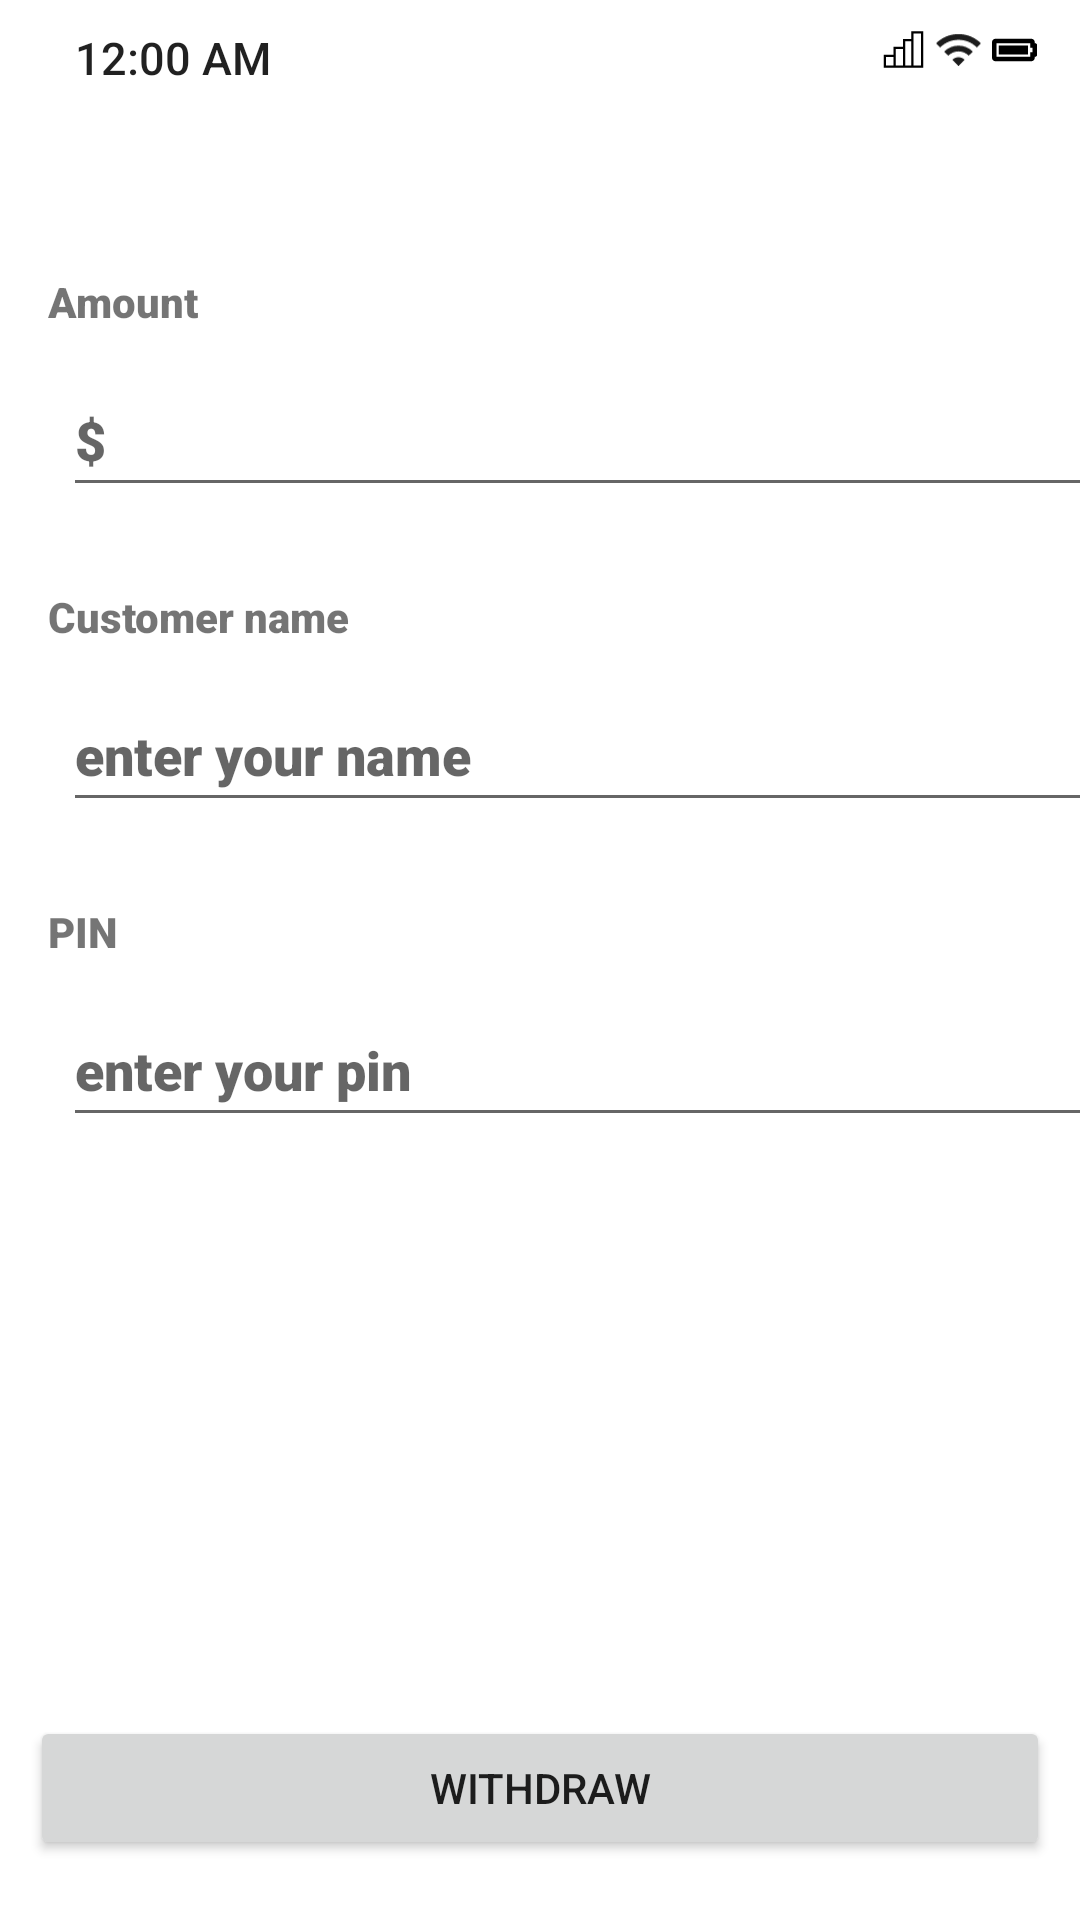

Produce the Android XML layout that renders to this screen, including the resource entries it uses.
<!-- AndroidManifest.xml: application theme Theme.Bankme -->
<!-- res/layout/activity_withdraw.xml -->
<?xml version="1.0" encoding="utf-8"?>
<androidx.constraintlayout.widget.ConstraintLayout xmlns:android="http://schemas.android.com/apk/res/android"
    xmlns:app="http://schemas.android.com/apk/res-auto"
    xmlns:tools="http://schemas.android.com/tools"
    android:layout_width="match_parent"
    android:layout_height="match_parent"
    tools:context=".Withdraw_activity">



    <Space
        android:id="@+id/statusbar"
        android:layout_width="match_parent"
        android:layout_height="0dp"
        app:layout_constraintDimensionRatio="10"
        app:layout_constraintTop_toTopOf="parent"
        app:layout_constraintLeft_toLeftOf="parent"
        app:layout_constraintEnd_toEndOf="parent"
        />

    <TextClock
        android:id="@+id/textClock"
        android:layout_width="wrap_content"
        android:layout_height="wrap_content"
        app:layout_constraintStart_toStartOf="parent"
        app:layout_constraintTop_toTopOf="parent"
        android:layout_marginTop="9dp"
        android:layout_marginStart="25dp"
        android:format12Hour="hh:mm a"
        android:fontFamily="sans-serif-medium"
        android:textSize="15sp"
        />

    <View
        android:id="@+id/statusbar_icons_view"
        android:layout_width="200dp"
        android:layout_height="44dp"
        app:layout_constraintEnd_toEndOf="parent"
        app:layout_constraintTop_toTopOf="parent"/>


    <ImageView
        android:id="@+id/IV_mobile_data"
        android:layout_marginStart="130dp"
        android:layout_width="15dp"
        android:layout_height="15dp"
        android:layout_marginTop="9dp"
        android:contentDescription="@string/mobile_data_indicator"
        android:src="@drawable/ic_mobiledata"
        app:layout_constraintEnd_toStartOf="@id/IV_wifi"
        app:layout_constraintStart_toStartOf="@+id/statusbar_icons_view"
        app:layout_constraintTop_toTopOf="parent" />

    <ImageView
        android:id="@+id/IV_wifi"
        android:layout_width="15dp"
        android:layout_height="15dp"
        android:src="@drawable/ic_wifi"
        app:layout_constraintEnd_toEndOf="@id/IV_battery"
        app:layout_constraintStart_toEndOf="@id/IV_mobile_data"
        app:layout_constraintTop_toTopOf="parent"
        android:layout_marginTop="9dp"
        android:contentDescription="@string/mobile_data_indicator"
        />

    <ImageView
        android:id="@+id/IV_battery"
        android:layout_marginEnd="11dp"
        android:layout_width="15dp"
        android:layout_height="15dp"
        android:src="@drawable/ic_battery"
        app:layout_constraintEnd_toEndOf="@id/statusbar_icons_view"
        app:layout_constraintTop_toTopOf="parent"
        app:layout_constraintStart_toEndOf="@id/IV_wifi"
        android:layout_marginTop="9dp"
        app:layout_constraintHorizontal_chainStyle="spread"
        android:contentDescription="@string/mobile_data_indicator" />


    <View
        android:id="@+id/phone_num_group"
        android:layout_width="382dp"
        android:layout_height="85dp"
        android:layout_marginStart="16dp"
        android:layout_marginTop="20dp"
        app:layout_constraintStart_toStartOf="parent"
        app:layout_constraintTop_toBottomOf="@+id/TW_amount_in_int" />


    <TextView
        android:id="@+id/TW_amount_in_int"
        android:gravity="center_horizontal"
        android:layout_width="wrap_content"
        android:layout_height="wrap_content"
        android:text=""
        android:textSize="27sp"
        app:layout_constraintTop_toTopOf="@id/statusbar"
        app:layout_constraintStart_toStartOf="parent"
        app:layout_constraintEnd_toEndOf="parent"

        android:layout_marginTop="30dp"/>

    <ImageButton
        android:id="@+id/back_button"
        android:layout_width="wrap_content"
        android:layout_height="wrap_content"
        android:layout_marginStart="16dp"
        app:layout_constraintStart_toStartOf="parent"
        app:layout_constraintTop_toTopOf="@id/statusbar"
        android:layout_marginTop="30dp"
        android:src="@drawable/ic_baseline_arrow_back_ios_24"
        android:backgroundTint="@color/white"

        />


    <TextView
        android:id="@+id/TW_amount_activity_Withrdaw"
        android:layout_width="wrap_content"
        android:layout_height="wrap_content"
        app:layout_constraintTop_toTopOf="@id/phone_num_group"
        app:layout_constraintStart_toStartOf="@id/phone_num_group"
        android:text="@string/amount"
        android:layout_marginTop="5dp"
        android:fontFamily="sans-serif-black"
        />

    <View
        android:id="@+id/ET_money_to_transfer_rectangle"
        android:layout_width="382dp"
        android:layout_height="50dp"
        app:layout_constraintBottom_toBottomOf="@id/phone_num_group"
        app:layout_constraintStart_toStartOf="parent"
        android:layout_marginStart="16dp"


        />

    <EditText
        android:id="@+id/ET_money_to_transfer"
        android:layout_width="370dp"
        android:layout_height="wrap_content"
        android:layout_marginStart="5dp"
        android:autofillHints=""
        android:fontFamily="sans-serif-black"
        android:hint="@string/dollar"
        android:inputType="number"
        android:minHeight="48dp"
        app:layout_constraintStart_toStartOf="@id/ET_money_to_transfer_rectangle"
        app:layout_constraintTop_toTopOf="@id/ET_money_to_transfer_rectangle"
        tools:ignore="TextFields" />


    <View
        android:id="@+id/password_group"
        android:layout_width="382dp"
        android:layout_height="85dp"
        android:layout_marginStart="16dp"
        android:layout_marginTop="20dp"
        app:layout_constraintStart_toStartOf="parent"
        app:layout_constraintTop_toBottomOf="@+id/phone_num_group" />

    <TextView
        android:id="@+id/TW_Customer_name"
        android:layout_width="wrap_content"
        android:layout_height="wrap_content"
        app:layout_constraintTop_toTopOf="@id/password_group"
        app:layout_constraintStart_toStartOf="@id/password_group"
        android:text="@string/customer_name"
        android:layout_marginTop="5dp"
        android:fontFamily="sans-serif-black"
        />
    <View
        android:id="@+id/password_rectangle"
        android:layout_width="382dp"
        android:layout_height="50dp"
        app:layout_constraintBottom_toBottomOf="@id/password_group"
        app:layout_constraintStart_toStartOf="parent"
        android:layout_marginStart="16dp"

        />

    <EditText
        android:id="@+id/ET_Customer_name"
        android:layout_width="370dp"
        android:layout_height="wrap_content"
        android:layout_marginStart="5dp"
        android:hint="@string/enter_your_name"
        android:minHeight="48dp"
        android:fontFamily="sans-serif-black"
        app:layout_constraintStart_toStartOf="@id/password_rectangle"
        app:layout_constraintTop_toTopOf="@id/password_rectangle"
        android:inputType="textPersonName"
        />



    <View
        android:id="@+id/pin_group"
        android:layout_width="382dp"
        android:layout_height="85dp"
        android:layout_marginStart="16dp"
        android:layout_marginTop="20dp"
        app:layout_constraintStart_toStartOf="parent"
        app:layout_constraintTop_toBottomOf="@+id/password_group" />

    <TextView
        android:id="@+id/TW_pin"
        android:layout_width="wrap_content"
        android:layout_height="wrap_content"
        app:layout_constraintTop_toTopOf="@id/pin_group"
        app:layout_constraintStart_toStartOf="@id/pin_group"
        android:text="@string/pin"
        android:layout_marginTop="5dp"
        android:fontFamily="sans-serif-black"
        />
    <View
        android:id="@+id/pin_rectangle"
        android:layout_width="382dp"
        android:layout_height="50dp"
        app:layout_constraintBottom_toBottomOf="@id/pin_group"
        app:layout_constraintStart_toStartOf="parent"
        android:layout_marginStart="16dp"

        />

    <EditText
        android:id="@+id/ET_pin"
        android:layout_width="370dp"
        android:layout_height="wrap_content"
        android:layout_marginStart="5dp"
        android:hint="@string/enter_your_pin"
        android:minHeight="48dp"
        android:fontFamily="sans-serif-black"
        app:layout_constraintStart_toStartOf="@id/pin_rectangle"
        app:layout_constraintTop_toTopOf="@id/pin_rectangle"
        android:inputType="numberPassword"
        />

    <Button
        android:id="@+id/BTN_withdraw_activity_withdraw"
        android:layout_width="match_parent"
        android:layout_height="wrap_content"
        android:layout_marginStart="10dp"
        android:layout_marginEnd="10dp"
        app:layout_constraintDimensionRatio="0.5"
        app:layout_constraintStart_toStartOf="parent"
        app:layout_constraintEnd_toEndOf="parent"
        app:layout_constraintBottom_toBottomOf="parent"
        android:layout_marginBottom="20dp"
        android:text="@string/withdraw"/>

</androidx.constraintlayout.widget.ConstraintLayout>
<!-- resources referenced by this layout -->
<resources>
  <color name="white">#FFFFFFFF</color>
  <!-- drawable ic_battery (drawable) -->
  <vector android:height="16dp" android:viewportHeight="512"
      android:viewportWidth="640" android:width="20dp" xmlns:android="http://schemas.android.com/apk/res/android">
      <path android:fillColor="#FF000000" android:pathData="M544,160v64h32v64h-32v64L64,352L64,160h480m16,-64L48,96c-26.51,0 -48,21.49 -48,48v224c0,26.51 21.49,48 48,48h512c26.51,0 48,-21.49 48,-48v-16h8c13.255,0 24,-10.745 24,-24L640,184c0,-13.255 -10.745,-24 -24,-24h-8v-16c0,-26.51 -21.49,-48 -48,-48zM512,192L96,192v128h416L512,192z"/>
  </vector>
  <!-- drawable ic_mobiledata (drawable) -->
  <vector xmlns:android="http://schemas.android.com/apk/res/android"
      android:width="32dp"
      android:height="32dp"
      android:viewportWidth="8.466666"
      android:viewportHeight="8.466667">
    <path
        android:pathData="m5.70422,0.79373v0.21252,1.2594L4.15557,2.26566v0.21252,1.21889L2.34196,3.69708v0.21004,1.29992L0.52917,5.20706v0.21252,2.25336L2.34196,7.67294 2.76162,7.67294 4.57524,7.67294 6.12059,7.67294 7.9375,7.67294v-6.87917zM6.12718,1.21878h1.38983v6.0291L6.12718,7.24789ZM4.57853,2.68823h1.1224v4.55965L4.57853,7.24789ZM2.76491,4.11963h1.39066v3.12825L2.76491,7.24786ZM0.95212,5.62875L2.34196,5.62875v1.61912L0.95212,7.24786Z"
        android:strokeLineJoin="miter"
        android:strokeWidth="0.26458332"
        android:fillColor="#000000"
        android:strokeColor="#00000000"
        android:fillType="nonZero"
        android:strokeLineCap="round"/>
  </vector>
  <!-- drawable ic_wifi (drawable) -->
  <vector android:height="23.272728dp" android:viewportHeight="16"
      android:viewportWidth="22" android:width="32dp" xmlns:android="http://schemas.android.com/apk/res/android">
      <path android:fillColor="#1D1D1D" android:fillType="evenOdd"
          android:pathData="M0,5L2,7C6.97,2.03 15.03,2.03 20,7L22,5C15.93,-1.07 6.08,-1.07 0,5ZM8,13L11,16L14,13C12.35,11.34 9.66,11.34 8,13ZM4,9L6,11C8.76,8.24 13.24,8.24 16,11L18,9C14.14,5.14 7.87,5.14 4,9Z"
          android:strokeColor="#00000000" android:strokeWidth="1"/>
  </vector>
  <string name="amount">Amount</string>
  <string name="customer_name">Customer name</string>
  <string name="dollar">$</string>
  <string name="enter_your_name">enter your name</string>
  <string name="enter_your_pin">enter your pin</string>
  <string name="mobile_data_indicator">mobile data indicator</string>
  <string name="pin">PIN</string>
  <string name="withdraw">WITHDRAW</string>
  <style name="Theme.Bankme" parent="Theme.MaterialComponents.DayNight.NoActionBar">
          
          <item name="colorPrimary">@color/purple_500</item>
          <item name="colorPrimaryVariant">@color/purple_700</item>
          <item name="colorOnPrimary">@color/white</item>
          
          <item name="colorSecondary">@color/teal_200</item>
          <item name="colorSecondaryVariant">@color/teal_700</item>
          <item name="colorOnSecondary">@color/black</item>
          
          <item name="android:statusBarColor" tools:targetApi="l">?attr/colorPrimaryVariant</item>
          
      </style>
  <color name="purple_500">#FF6200EE</color>
  <color name="purple_700">#FF3700B3</color>
  <color name="teal_200">#FF03DAC5</color>
  <color name="teal_700">#FF018786</color>
  <color name="black">#FF000000</color>
</resources>
